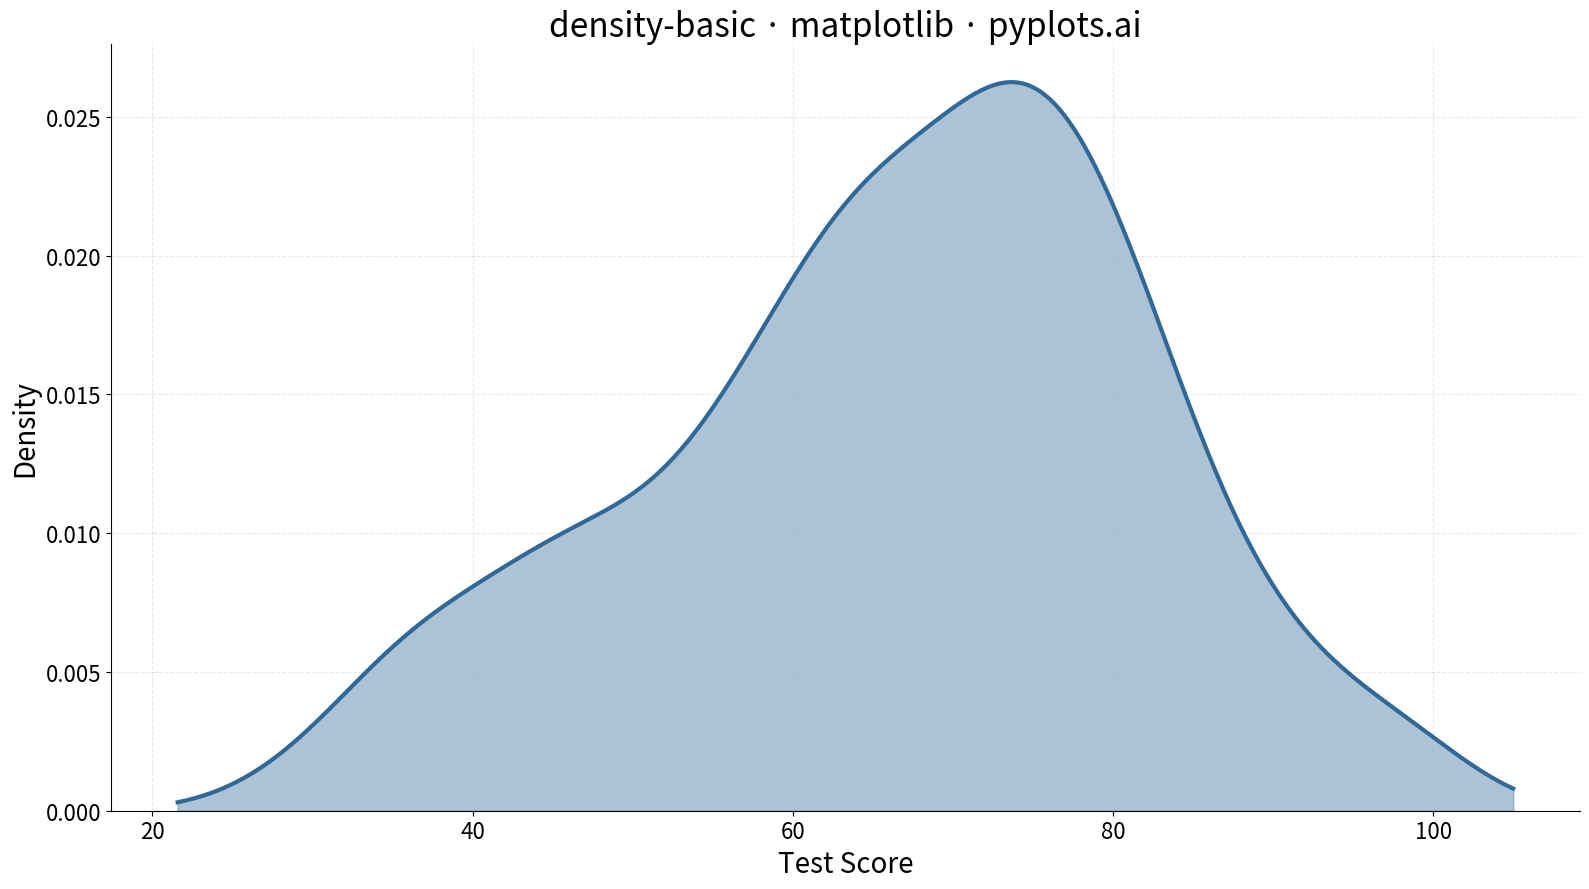

Python code for this plot:
""" pyplots.ai
density-basic: Basic Density Plot
Library: matplotlib 3.10.8 | Python 3.13.11
Quality: 93/100 | Created: 2025-12-15
"""

import matplotlib.pyplot as plt
import numpy as np
from scipy import stats


# Data - Simulating test scores with realistic distribution characteristics
np.random.seed(42)
# Create a slightly left-skewed distribution typical of test scores
values = np.concatenate(
    [
        np.random.normal(72, 12, 400),  # Main group of students
        np.random.normal(45, 8, 100),  # Lower performing group (creates slight bimodality)
    ]
)
values = np.clip(values, 0, 100)  # Clip to valid test score range

# Calculate kernel density estimation
kde = stats.gaussian_kde(values)
x_range = np.linspace(values.min() - 5, values.max() + 5, 500)
density = kde(x_range)

# Create plot (4800x2700 px)
fig, ax = plt.subplots(figsize=(16, 9))

# Plot density curve with fill
ax.fill_between(x_range, density, alpha=0.4, color="#306998")
ax.plot(x_range, density, linewidth=3, color="#306998")

# Add rug plot showing individual observations
ax.plot(values, np.zeros_like(values) - 0.001, "|", color="#306998", alpha=0.3, markersize=10)

# Labels and styling (scaled font sizes for 4800x2700)
ax.set_xlabel("Test Score", fontsize=20)
ax.set_ylabel("Density", fontsize=20)
ax.set_title("density-basic · matplotlib · pyplots.ai", fontsize=24)
ax.tick_params(axis="both", labelsize=16)
ax.grid(True, alpha=0.3, linestyle="--")

# Remove top and right spines for cleaner look
ax.spines["top"].set_visible(False)
ax.spines["right"].set_visible(False)

# Set y-axis to start at 0
ax.set_ylim(bottom=0)

plt.tight_layout()
plt.savefig("plot.png", dpi=300, bbox_inches="tight")
